Run: headless pygame with SDL's dummy video driver; simulated clock (each Clock.tick advances the game by its frame time, no real sleeping); random seed 0; keys injected as events and as key.get_pressed() state; no mouse input.
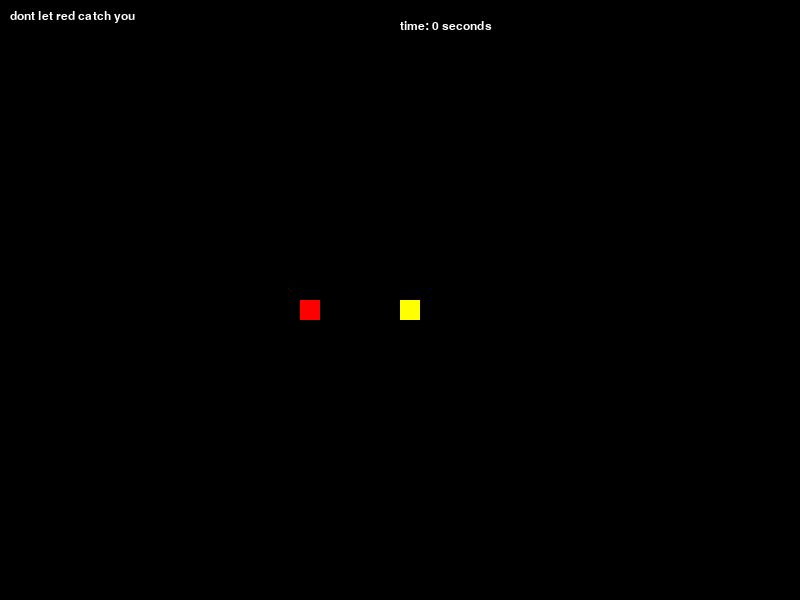
Frame 1 of 2 · flips 1–60 · no input
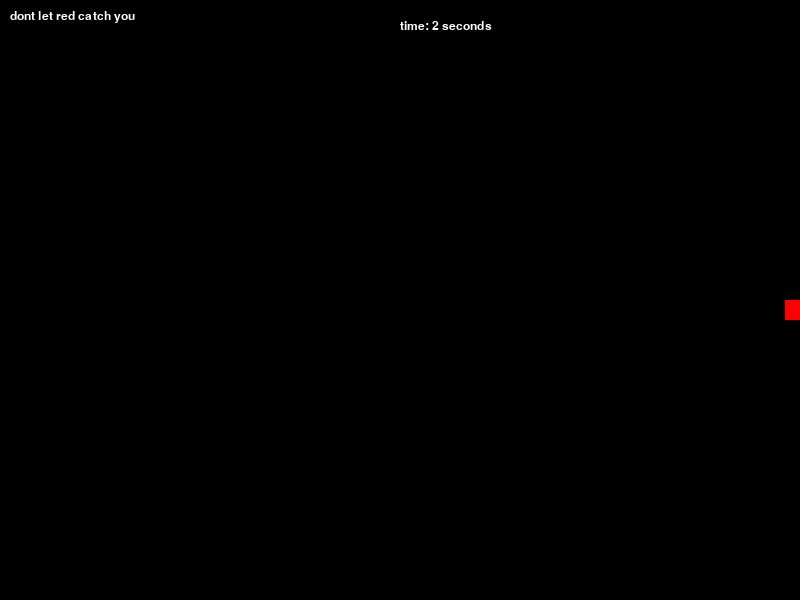
Frame 2 of 2 · flips 61–180 · tapped SPACE, RETURN · held RIGHT (→), D (game ended)

The pygame program that drew these frames:

import pygame
import random

#setup
pygame.init()
width = 800
height = 600
screen = pygame.display.set_mode((width, height))
pygame.display.set_caption('mouse moving and snake catching along ')
clock = pygame.time.Clock()
start_time = pygame.time.get_ticks()
last_mouse_boost = last_snake_boost = start_time
message_end =messages_end_S = 0

#colors
black = (0, 0, 0)
white = (255, 255, 255)
red = (255, 0, 0)
yellow = (255, 255, 0)

#game_variables
#mouse
mouse_pos = [width//2,height//2]
mouse_size = 20
mouse_speed = 10

#snake
snakes = [[0,0]]
snake_speed = 5
snake_size =35

#main game loop
seconds = 0
running =True
while running:
    screen.fill(black)

    #check for events (for closing the window)
    for events in pygame.event.get():
        if events.type == pygame.QUIT:
            running = False

    #movment logic
    key = pygame.key.get_pressed()
    #player
    if key[pygame.K_LEFT] and mouse_pos[0]>0:
        mouse_pos[0] -= mouse_speed
    if key[pygame.K_RIGHT] and mouse_pos[0]<width:
        mouse_pos[0] += mouse_speed
    if key[pygame.K_UP] and mouse_pos[1]>0:
        mouse_pos[1] -= mouse_speed
    if key[pygame.K_DOWN] and mouse_pos[1]<height:
        mouse_pos[1] += mouse_speed

    # draw_mouse
    mouse_shape = pygame.Rect(mouse_pos[0], mouse_pos[1], mouse_size, mouse_size)
    pygame.draw.rect(screen, yellow, mouse_shape)


    #snake
    for s in snakes:
        if s[0] < mouse_pos[0]:
            s[0] += snake_speed
        if s[0] > mouse_pos[0]:
            s[0] -= snake_speed
        if s[1] < mouse_pos[1]:
            s[1] += snake_speed
        if s[1] > mouse_pos[1]:
            s[1] -= snake_speed
        snake_shape = pygame.Rect(s[0], s[1], 20, 20)
        pygame.draw.rect(screen, red, snake_shape)
        # checking for collison
        if mouse_shape.colliderect(snake_shape):
            print("snake survived")
            running = False

    current_time = pygame.time.get_ticks()

    #mouse speed increase
    if current_time - last_mouse_boost > 5000:
        mouse_speed += 5.0
        last_mouse_boost = current_time
        message_end=current_time + 4000

    #snake multiply at random
    if current_time - last_snake_boost > 4000:
        new_clone=[]
        for s in snakes:
            random_x = random.randint(0,width//2)
            random_y = random.randint(0,height//2)
            new_clone.append([random_x,random_y])
        snakes.extend(new_clone)
        last_snake_boost = current_time
        messages_end_S = current_time+3000


    #UI Text
    font = pygame.font.SysFont("Aerial",18)
      # font.render(text, antialias, color)
      # to turn the text into an image
    label = font.render("dont let red catch you", True, white)
    screen.blit(label,(10,10)) #screen.blit(image,(x,y)) where x and y are coordinates




    seconds = (current_time - start_time)//1000

    if current_time < message_end:
        msg_surface = font.render("speed increased",True, white)
        screen.blit(msg_surface,(300,550))

    if current_time < messages_end_S:
        msg_surface = font.render("snake multiplied",True, white)
        screen.blit(msg_surface,(400,550))

    timer_text = font.render(f"time: {seconds} seconds", True, white)
    screen.blit(timer_text, (400,20))


    #update display
    pygame.display.flip()

    #cap the frame rate at 60 fps
    clock.tick(60)


pygame.quit()
print(f"you survived for {seconds}seconds")
